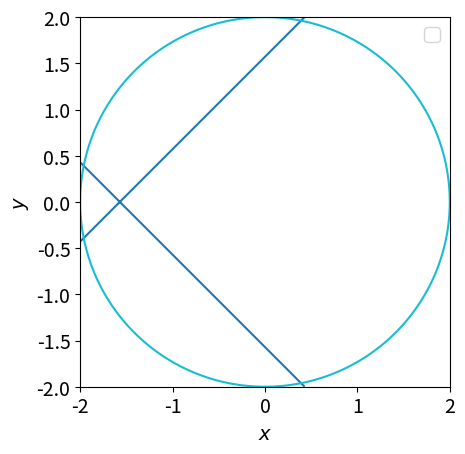

The script that saved this image:
import numpy as np
import matplotlib.pyplot as plt
from matplotlib.cm import get_cmap

def plot_contour(ax, func, x_bounds=(-5, 5), y_bounds=(-5, 5), mesh_density=400,
                 level_sets=[0], colors='r'):
    # Create a grid of x and y values
    x = np.linspace(x_bounds[0], x_bounds[1], mesh_density)
    y = np.linspace(y_bounds[0], y_bounds[1], mesh_density)

    # Create a meshgrid from x and y
    X, Y = np.meshgrid(x, y)

    # Evaluate the function on the meshgrid
    Z = func(X, Y)

    # Plot the contour of the function for specified level sets
    contour = ax.contour(X, Y, Z, levels=level_sets, colors=colors)

def plot_zero_level_sets(functions, bounds=(-5, 5), mesh_density=400,
                         x_label=r'$x$', y_label=r'$y$', legends=None,
                         cmap='tab10', font_size=12):
    if legends is None:
        legends = [f.__name__ for f in functions]

    # Choose a colormap for different colors
    cmap = get_cmap(cmap)

    # Create a figure and axes
    fig, ax = plt.subplots()

    colors = [cmap(i) for i in np.linspace(0, 1, len(functions))]

    for func, color, legend in zip(functions, colors, legends):
        plot_contour(ax, func, x_bounds=bounds, y_bounds=bounds, mesh_density=mesh_density,
                     level_sets=[0], colors=[color])

    # Add labels and title
    ax.set_xlabel(x_label, fontsize=font_size)
    ax.set_ylabel(y_label, fontsize=font_size)

    # Set equal scaling for x and y axes
    ax.set_aspect('equal', adjustable='box')

    # Set font size for tick labels
    ax.tick_params(axis='both', which='both', labelsize=font_size)

    # Place the legend
    ax.legend(legends, fontsize=font_size)

    plt.show()




# Define two different functions
def function1(x, y):
    return np.sin(x) + np.cos(y)

def function2(x, y):
    return x**2 + y**2 - 4


# Example usage:
plot_zero_level_sets([function1, function2], bounds=(-2, 2), mesh_density=400,
                     x_label=r'$x$', y_label=r'$y$', legends=['Function 1', 'Function 2'],
                     font_size=14)